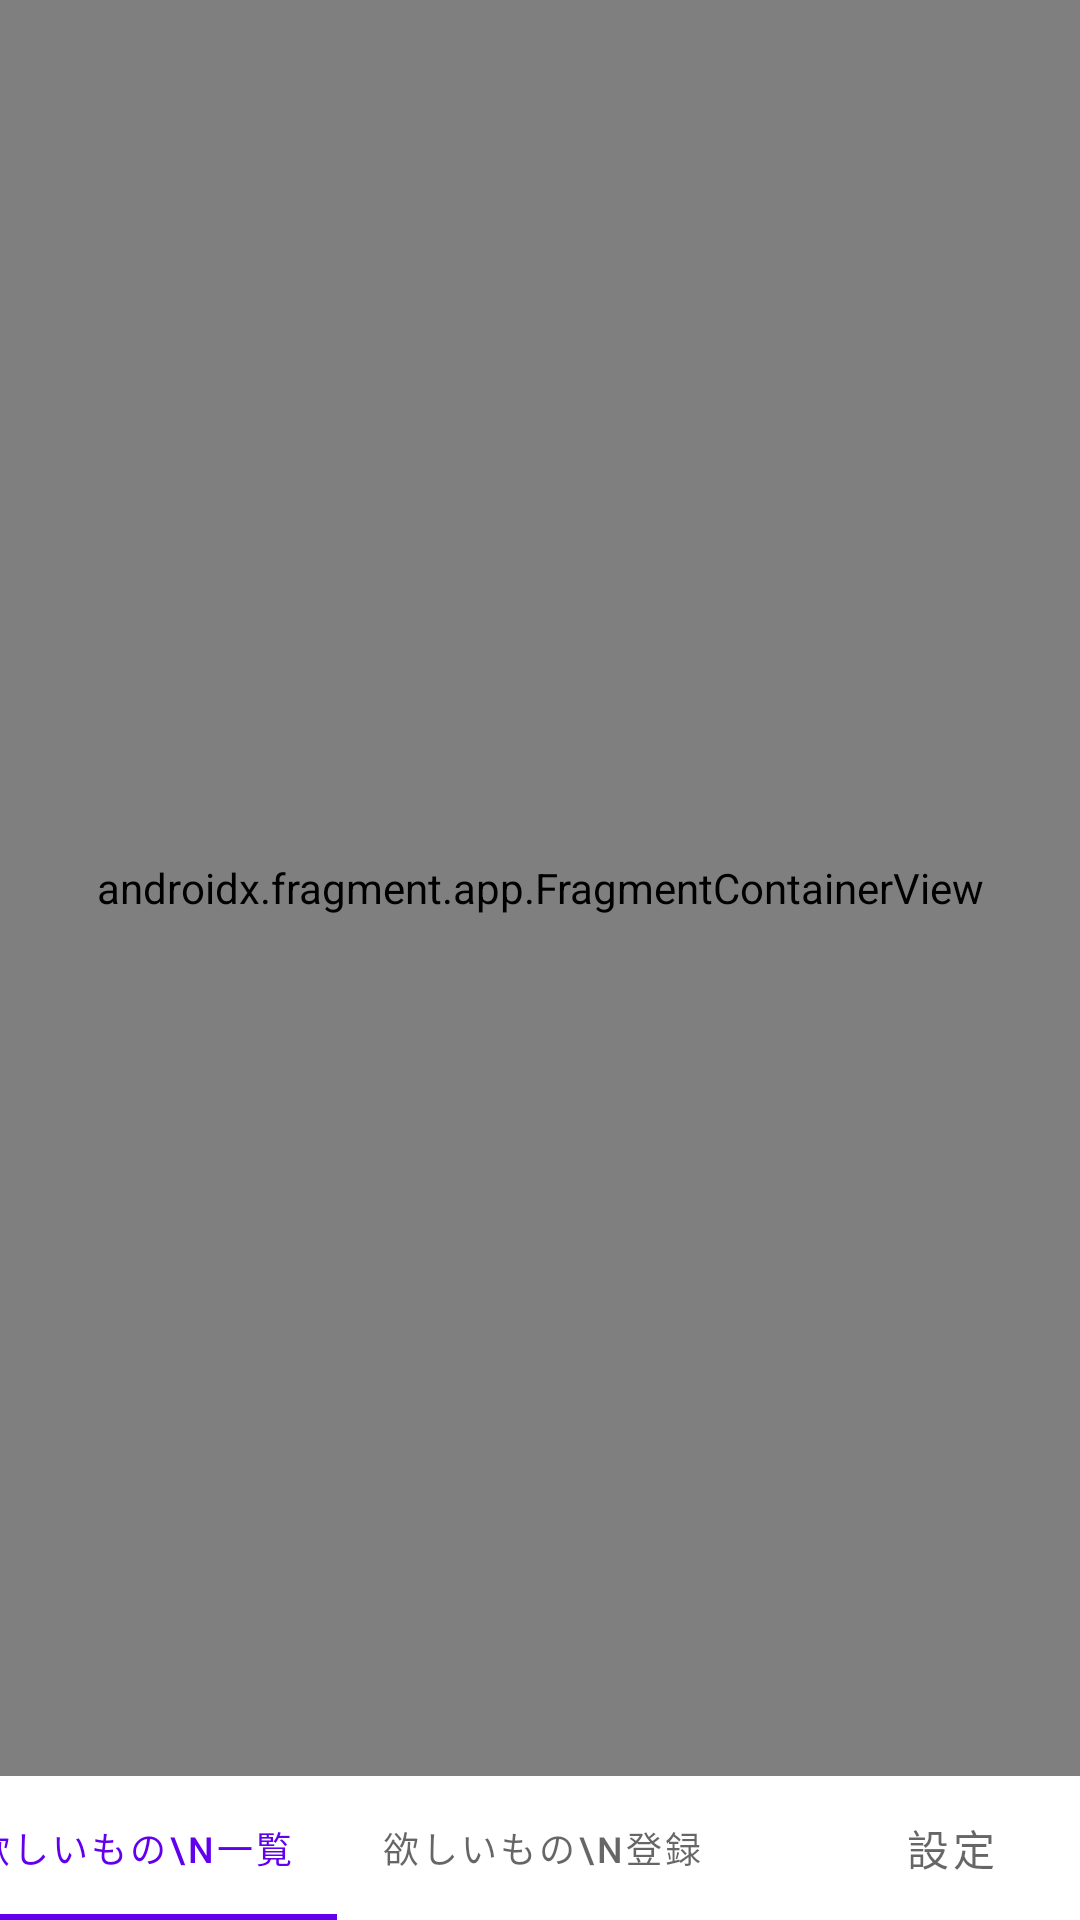

The Android layout XML behind this screen, and the referenced resources:
<!-- AndroidManifest.xml: application theme Theme.Sys_3_raichi -->
<!-- res/layout/activity_home.xml -->
<?xml version="1.0" encoding="utf-8"?>
<androidx.constraintlayout.widget.ConstraintLayout xmlns:android="http://schemas.android.com/apk/res/android"
    xmlns:app="http://schemas.android.com/apk/res-auto"
    xmlns:tools="http://schemas.android.com/tools"
    android:layout_width="match_parent"
    android:layout_height="match_parent"
    tools:context=".HomeActivity">

    <com.google.android.material.tabs.TabLayout
        android:id="@+id/tabLayout"
        android:layout_width="409dp"
        android:layout_height="wrap_content"
        app:layout_constraintBottom_toBottomOf="parent"
        app:layout_constraintEnd_toEndOf="parent"
        app:layout_constraintStart_toStartOf="parent"
        app:layout_constraintTop_toBottomOf="@+id/fragmentContainerView2">

        <com.google.android.material.tabs.TabItem
            android:layout_width="wrap_content"
            android:layout_height="wrap_content"
            android:text="欲しいもの\n一覧" />

        <com.google.android.material.tabs.TabItem
            android:layout_width="wrap_content"
            android:layout_height="wrap_content"
            android:text="欲しいもの\n登録" />

        <com.google.android.material.tabs.TabItem
            android:layout_width="wrap_content"
            android:layout_height="wrap_content"
            android:text="設定" />
    </com.google.android.material.tabs.TabLayout>

    <androidx.fragment.app.FragmentContainerView
        android:id="@+id/fragmentContainerView2"
        android:name="ecc_sys3_raichi.sys_3_raichi.wantedlist.WantedTabFragment"
        android:layout_width="0dp"
        android:layout_height="0dp"
        app:layout_constraintBottom_toTopOf="@+id/tabLayout"
        app:layout_constraintEnd_toEndOf="parent"
        app:layout_constraintStart_toStartOf="parent"
        app:layout_constraintTop_toTopOf="parent" />


</androidx.constraintlayout.widget.ConstraintLayout>
<!-- resources referenced by this layout -->
<resources>
  <style name="Theme.Sys_3_raichi" parent="Theme.MaterialComponents.DayNight.DarkActionBar">
          
          <item name="colorPrimary">@color/purple_500</item>
          <item name="colorPrimaryVariant">@color/purple_700</item>
          <item name="colorOnPrimary">@color/white</item>
          
          <item name="colorSecondary">@color/teal_200</item>
          <item name="colorSecondaryVariant">@color/teal_700</item>
          <item name="colorOnSecondary">@color/black</item>
          
          <item name="android:statusBarColor" tools:targetApi="l">?attr/colorPrimaryVariant</item>
          
  
          
          <item name="windowNoTitle">true</item>
          <item name="windowActionBar">false</item>
          <item name="android:windowFullscreen">true</item>
          <item name="android:windowContentOverlay">@null</item>
      </style>
  <!-- not gathered from this repository: default colours our renderer supplied (Android Studio template values) -->
  <color name="purple_500">#FF6200EE</color>
  <color name="purple_700">#FF3700B3</color>
  <color name="teal_200">#FF03DAC5</color>
  <color name="teal_700">#FF018786</color>
  <color name="black">#FF000000</color>
  <color name="white">#FFFFFFFF</color>
</resources>
